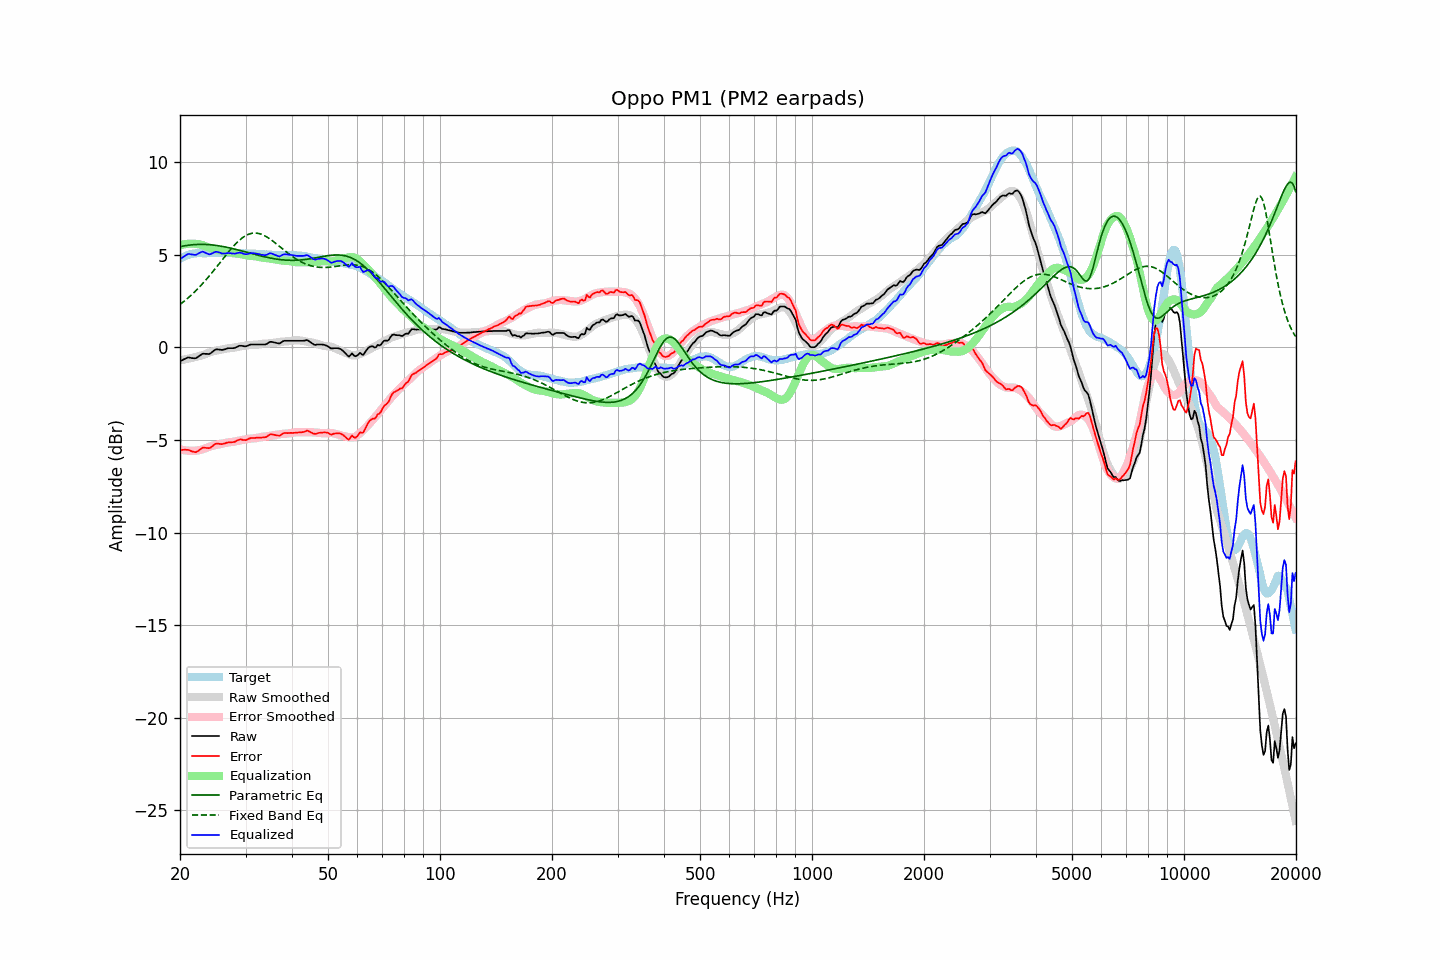

The file beside this chart, header and first rows:
frequency, raw, error, smoothed, error_smoothed, equalization, parametric_eq, fixed_band_eq, equalized_raw, equalized_smoothed, target
20.00, -0.76, -5.53, -0.71, -5.51, 5.51, 5.43, 2.31, 4.75, 4.80, 4.77
20.20, -0.72, -5.54, -0.69, -5.53, 5.53, 5.44, 2.37, 4.81, 4.84, 4.82
20.40, -0.67, -5.54, -0.67, -5.55, 5.55, 5.46, 2.44, 4.88, 4.87, 4.87
20.61, -0.63, -5.53, -0.66, -5.56, 5.56, 5.48, 2.51, 4.93, 4.90, 4.90
20.81, -0.59, -5.54, -0.64, -5.57, 5.57, 5.49, 2.58, 4.98, 4.93, 4.95
21.02, -0.55, -5.54, -0.62, -5.58, 5.58, 5.50, 2.66, 5.03, 4.96, 4.99
21.23, -0.56, -5.57, -0.60, -5.59, 5.59, 5.51, 2.74, 5.03, 4.99, 5.01
21.44, -0.58, -5.61, -0.58, -5.59, 5.59, 5.52, 2.81, 5.01, 5.01, 5.03
21.66, -0.59, -5.64, -0.56, -5.59, 5.59, 5.53, 2.89, 5.00, 5.03, 5.05
21.87, -0.60, -5.66, -0.54, -5.59, 5.59, 5.54, 2.98, 4.99, 5.05, 5.06
22.09, -0.59, -5.66, -0.52, -5.58, 5.58, 5.54, 3.06, 4.99, 5.06, 5.07
22.31, -0.53, -5.61, -0.49, -5.57, 5.57, 5.55, 3.15, 5.04, 5.07, 5.08
22.54, -0.47, -5.55, -0.48, -5.56, 5.56, 5.55, 3.24, 5.09, 5.08, 5.08
22.76, -0.41, -5.49, -0.45, -5.54, 5.54, 5.55, 3.33, 5.13, 5.08, 5.08
22.99, -0.35, -5.42, -0.43, -5.51, 5.51, 5.55, 3.43, 5.16, 5.09, 5.07
23.22, -0.35, -5.42, -0.40, -5.48, 5.48, 5.55, 3.52, 5.13, 5.09, 5.07
23.45, -0.36, -5.43, -0.36, -5.45, 5.45, 5.55, 3.62, 5.09, 5.09, 5.07
23.69, -0.36, -5.44, -0.33, -5.42, 5.42, 5.54, 3.72, 5.06, 5.09, 5.08
23.92, -0.37, -5.45, -0.30, -5.38, 5.38, 5.54, 3.82, 5.01, 5.09, 5.08
24.16, -0.33, -5.42, -0.27, -5.35, 5.35, 5.53, 3.93, 5.02, 5.09, 5.09
24.40, -0.26, -5.36, -0.24, -5.32, 5.32, 5.52, 4.03, 5.06, 5.09, 5.10
24.65, -0.19, -5.28, -0.21, -5.30, 5.30, 5.51, 4.14, 5.11, 5.08, 5.09
24.89, -0.13, -5.22, -0.19, -5.28, 5.28, 5.50, 4.25, 5.15, 5.09, 5.09
25.14, -0.11, -5.19, -0.18, -5.26, 5.26, 5.49, 4.36, 5.15, 5.09, 5.08
25.39, -0.12, -5.21, -0.16, -5.25, 5.25, 5.48, 4.47, 5.13, 5.09, 5.09
25.65, -0.13, -5.22, -0.14, -5.23, 5.23, 5.46, 4.58, 5.10, 5.09, 5.09
25.91, -0.15, -5.23, -0.12, -5.21, 5.21, 5.45, 4.69, 5.06, 5.09, 5.08
26.16, -0.13, -5.21, -0.10, -5.19, 5.19, 5.43, 4.80, 5.06, 5.09, 5.08
26.43, -0.11, -5.19, -0.09, -5.17, 5.17, 5.41, 4.91, 5.06, 5.08, 5.08
26.69, -0.08, -5.16, -0.07, -5.15, 5.15, 5.40, 5.02, 5.07, 5.08, 5.08
26.96, -0.05, -5.14, -0.06, -5.14, 5.14, 5.38, 5.12, 5.09, 5.08, 5.09
27.23, -0.05, -5.13, -0.05, -5.13, 5.13, 5.36, 5.23, 5.08, 5.08, 5.08
27.50, -0.05, -5.13, -0.04, -5.12, 5.12, 5.34, 5.33, 5.07, 5.07, 5.08
27.77, -0.05, -5.12, -0.03, -5.10, 5.10, 5.32, 5.43, 5.05, 5.07, 5.07
28.05, -0.04, -5.11, -0.02, -5.09, 5.09, 5.30, 5.52, 5.05, 5.07, 5.07
28.33, 0.00, -5.06, 0.00, -5.07, 5.07, 5.28, 5.61, 5.07, 5.07, 5.06
28.62, 0.04, -5.02, 0.02, -5.05, 5.05, 5.25, 5.70, 5.09, 5.07, 5.06
28.90, 0.08, -4.99, 0.04, -5.03, 5.03, 5.23, 5.78, 5.11, 5.07, 5.07
29.19, 0.08, -4.97, 0.05, -5.01, 5.01, 5.21, 5.85, 5.09, 5.06, 5.05
29.48, 0.07, -5.00, 0.07, -5.00, 5.00, 5.18, 5.92, 5.07, 5.06, 5.07
29.78, 0.05, -5.01, 0.08, -4.98, 4.98, 5.16, 5.98, 5.03, 5.06, 5.06
30.08, 0.05, -5.02, 0.09, -4.97, 4.97, 5.14, 6.03, 5.02, 5.06, 5.07
30.38, 0.08, -4.98, 0.11, -4.95, 4.95, 5.11, 6.07, 5.03, 5.06, 5.06
30.68, 0.12, -4.93, 0.12, -4.94, 4.94, 5.09, 6.11, 5.06, 5.05, 5.05
30.99, 0.15, -4.90, 0.12, -4.93, 4.93, 5.07, 6.13, 5.08, 5.05, 5.05
31.30, 0.15, -4.90, 0.12, -4.93, 4.93, 5.04, 6.15, 5.08, 5.05, 5.05
31.61, 0.15, -4.90, 0.13, -4.92, 4.92, 5.02, 6.16, 5.07, 5.05, 5.05
31.93, 0.15, -4.89, 0.13, -4.91, 4.91, 5.00, 6.16, 5.06, 5.04, 5.04
32.24, 0.15, -4.88, 0.14, -4.89, 4.89, 4.98, 6.15, 5.04, 5.04, 5.03
32.57, 0.15, -4.89, 0.16, -4.87, 4.87, 4.95, 6.14, 5.02, 5.03, 5.04
32.89, 0.15, -4.89, 0.17, -4.85, 4.85, 4.93, 6.11, 5.00, 5.03, 5.04
33.22, 0.15, -4.87, 0.19, -4.84, 4.84, 4.91, 6.08, 4.99, 5.02, 5.02
33.55, 0.15, -4.87, 0.19, -4.82, 4.82, 4.89, 6.05, 4.97, 5.02, 5.02
33.89, 0.15, -4.86, 0.19, -4.82, 4.82, 4.87, 6.00, 4.97, 5.01, 5.01
34.23, 0.18, -4.83, 0.20, -4.81, 4.81, 4.85, 5.95, 4.99, 5.01, 5.01
34.57, 0.24, -4.76, 0.20, -4.80, 4.80, 4.83, 5.90, 5.04, 5.00, 5.00
34.92, 0.29, -4.71, 0.21, -4.78, 4.78, 4.82, 5.84, 5.07, 5.00, 5.00
35.27, 0.29, -4.70, 0.22, -4.77, 4.77, 4.80, 5.78, 5.06, 4.99, 4.99
35.62, 0.27, -4.72, 0.24, -4.75, 4.75, 4.78, 5.71, 5.02, 4.99, 4.99
35.97, 0.25, -4.73, 0.25, -4.74, 4.74, 4.77, 5.64, 4.99, 4.99, 4.98
... 635 more rows
